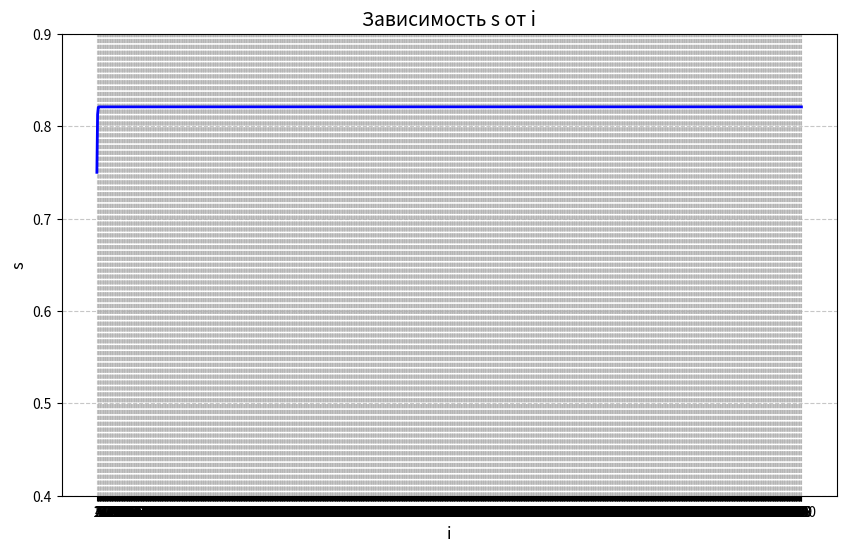

Source code (Python):
import matplotlib.pyplot as plt

s = 0.5
uns = s
mass_i = []
mass_s = []
for i in range (1, 1001):
    mass_i.append(i)
    uns /= 2**i 
    s += uns
    mass_s.append(s)
plt.figure(figsize=(10, 6))
plt.plot(mass_i, mass_s, color='blue', linewidth=2)
plt.title('Зависимость s от i', fontsize=14)
plt.xlabel('i', fontsize=12)
plt.ylabel('s', fontsize=12)
plt.grid(True, linestyle='--', alpha=0.7)
plt.xticks(mass_i)
plt.ylim(0.4, 0.9)
plt.show()